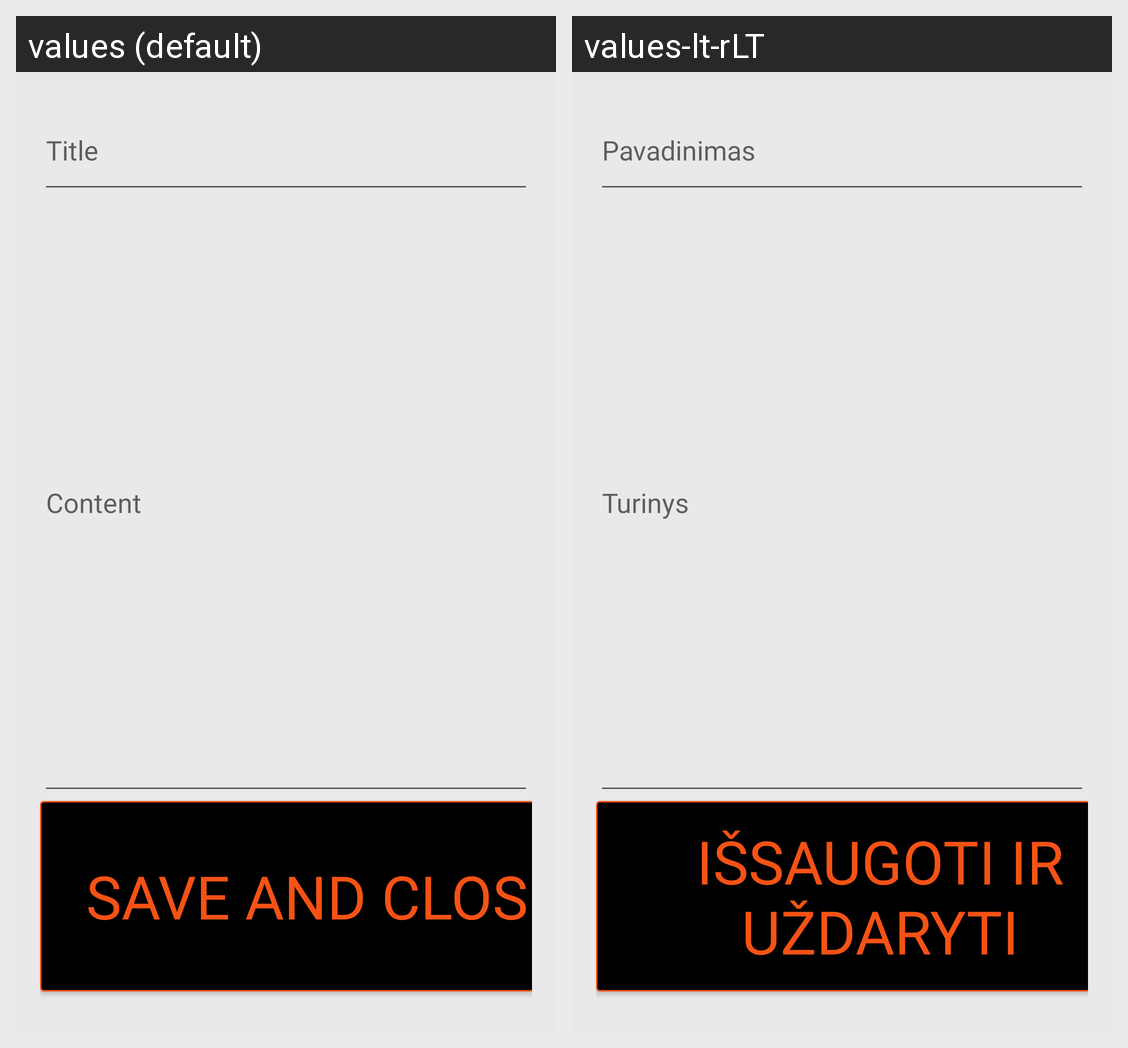

For this localized Android screen grid, give each drawn string resource with its value in every locale shown.
Android screen res/layout/activity_add_note.xml rendered under 2 locales, left to right: values (default), values-lt-rLT. Device: Nexus 5 (rendered at 1080×1920; each locale shown at half size, 540×960, under a caption strip naming it); theme Theme.MIPT_4_praktinis.
Strings drawn on this screen, with the default value and each locale's value (text and hints the layout hard-codes, and strings that could not be matched under every locale, appear in the picture but are not listed):

title
  values: Title
  values-lt-rLT: Pavadinimas

content
  values: Content
  values-lt-rLT: Turinys

save_and_close
  values: Save and Close
  values-lt-rLT: Išsaugoti ir uždaryti
